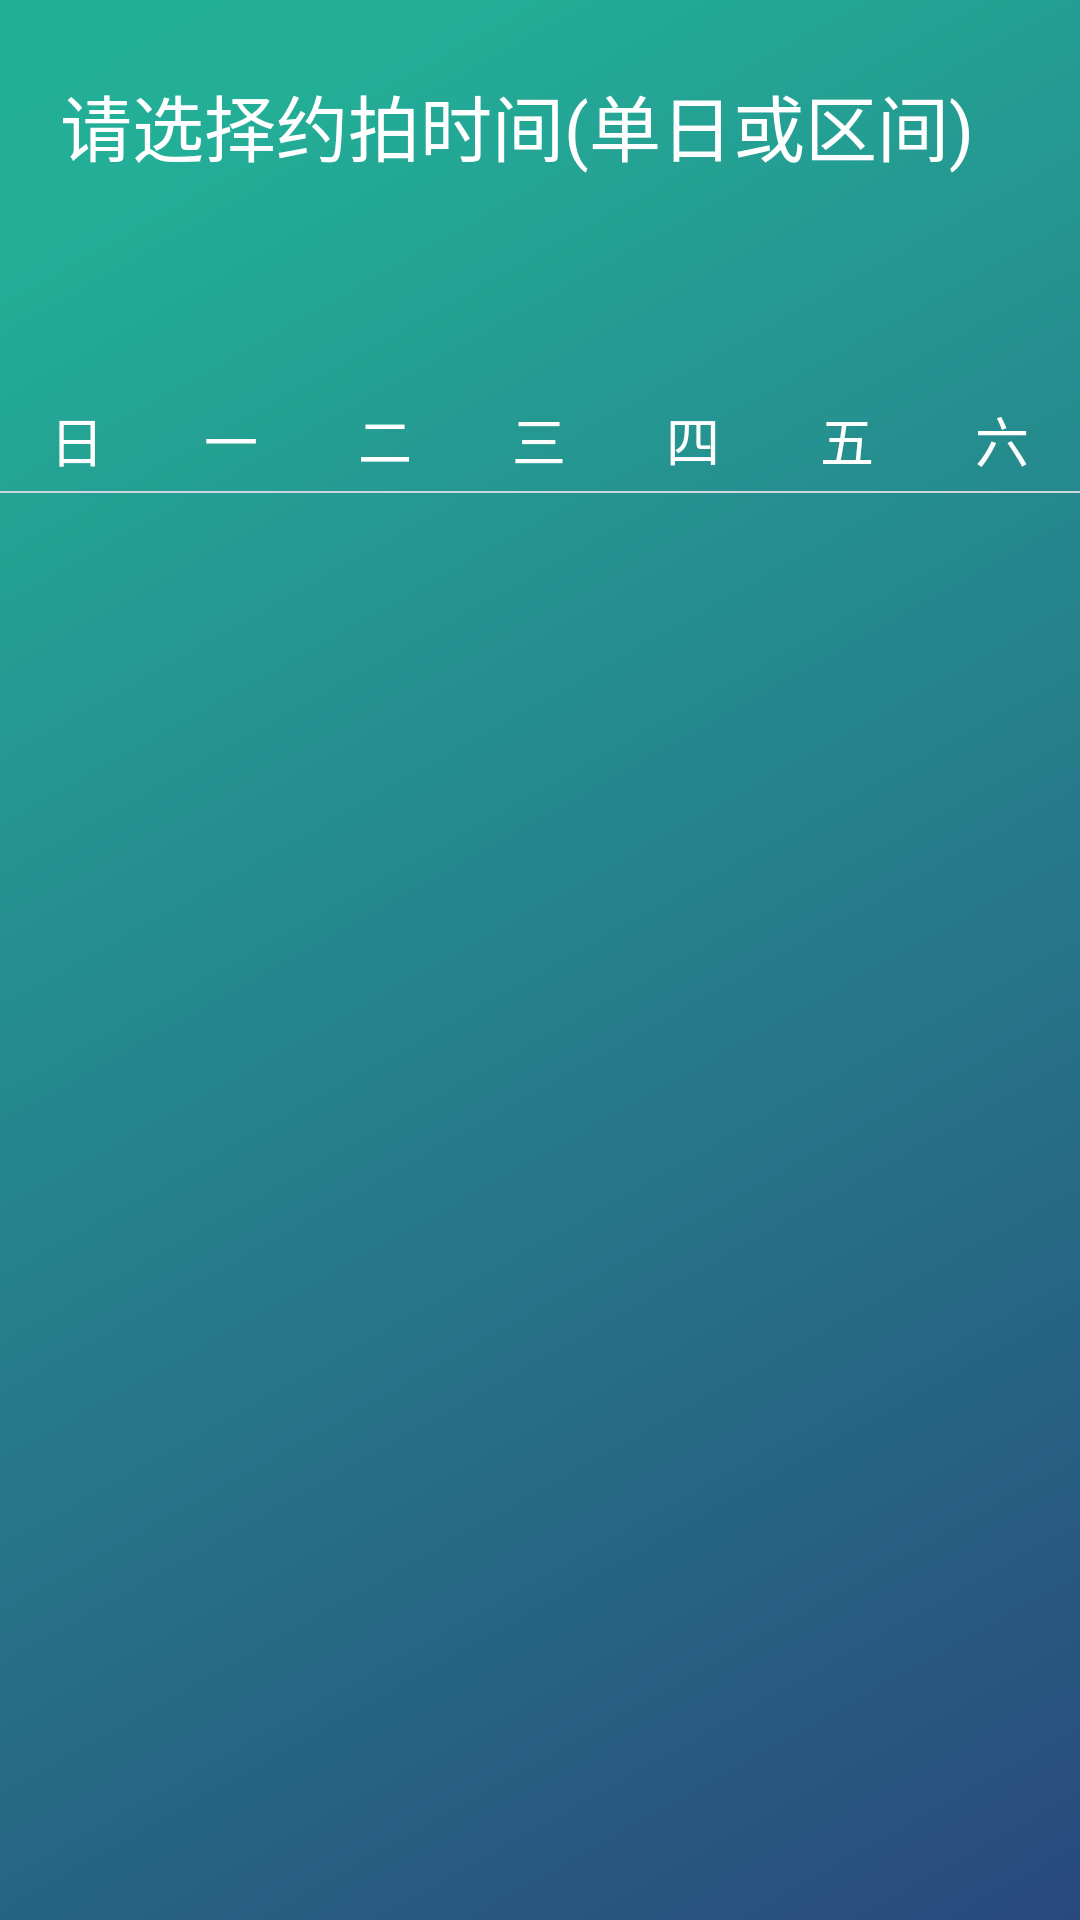

Produce the Android XML layout that renders to this screen, including the resource entries it uses.
<!-- AndroidManifest.xml: application theme AppTheme -->
<!-- res/layout/activity_calendar.xml -->
<?xml version="1.0" encoding="utf-8"?>
<LinearLayout xmlns:android="http://schemas.android.com/apk/res/android"
    android:layout_width="match_parent"
    android:layout_height="match_parent"
    android:background="@drawable/gradient_bg"
    android:orientation="vertical">

    <TextView
        android:id="@+id/tv_select_date_title"
        android:layout_width="wrap_content"
        android:layout_height="wrap_content"
        android:layout_marginTop="24dp"
        android:paddingLeft="20dp"
        android:paddingRight="20dp"
        android:text="@string/select_date_title"
        android:textColor="@color/white"
        android:textSize="24sp" />

    <TextView
        android:id="@+id/tv_selected_date"
        android:layout_width="wrap_content"
        android:layout_height="wrap_content"
        android:layout_marginBottom="32dp"
        android:layout_marginTop="18dp"
        android:paddingLeft="20dp"
        android:paddingRight="20dp"
        android:textColor="@color/white"
        android:textSize="18sp" />

    <LinearLayout
        android:id="@+id/ll_week"
        android:layout_width="match_parent"
        android:layout_height="wrap_content"
        android:orientation="horizontal">

        <TextView
            style="@style/calendar_week"
            android:text="日" />

        <TextView
            style="@style/calendar_week"
            android:text="一" />

        <TextView
            style="@style/calendar_week"
            android:text="二" />

        <TextView
            style="@style/calendar_week"
            android:text="三" />

        <TextView
            style="@style/calendar_week"
            android:text="四" />

        <TextView
            style="@style/calendar_week"
            android:text="五" />

        <TextView
            style="@style/calendar_week"
            android:text="六" />

    </LinearLayout>

    <View
        android:layout_width="match_parent"
        android:layout_height="0.5dp"
        android:layout_marginTop="4dp"
        android:background="#FFCCD6DD" />

    <RelativeLayout
        android:layout_width="match_parent"
        android:layout_height="wrap_content">

        <android.support.v7.widget.RecyclerView
            android:id="@+id/recyclerView"
            android:layout_width="match_parent"
            android:layout_height="wrap_content" />

    </RelativeLayout>
</LinearLayout>
<!-- resources referenced by this layout -->
<resources>
  <color name="white">#FFFFFF</color>
  <!-- drawable gradient_bg (drawable) -->
  <?xml version="1.0" encoding="utf-8"?>
  <shape xmlns:android="http://schemas.android.com/apk/res/android"
      android:shape="rectangle">
      <gradient
          android:angle="135"
          android:centerColor="#FF23AE97"
          android:centerX="0.9"
          android:centerY="0.9"
          android:endColor="#FF22AF97"
          android:startColor="#FF29497D"
          android:type="linear" />
  </shape>
  <string name="select_date_title">请选择约拍时间(单日或区间)</string>
  <style name="calendar_week">
          <item name="android:layout_width">0dp</item>
          <item name="android:layout_height">wrap_content</item>
          <item name="android:layout_weight">1</item>
          <item name="android:gravity">center</item>
          <item name="android:textSize">18sp</item>
          <item name="android:textColor">@color/white</item>
      </style>
  <style name="AppTheme" parent="Theme.AppCompat.Light.DarkActionBar">
          
          <item name="colorPrimary">@color/colorPrimary</item>
          <item name="colorPrimaryDark">@color/colorPrimaryDark</item>
          <item name="colorAccent">@color/colorAccent</item>
      </style>
  <color name="colorPrimary">#3F51B5</color>
  <color name="colorPrimaryDark">#303F9F</color>
  <color name="colorAccent">#FF4081</color>
</resources>
